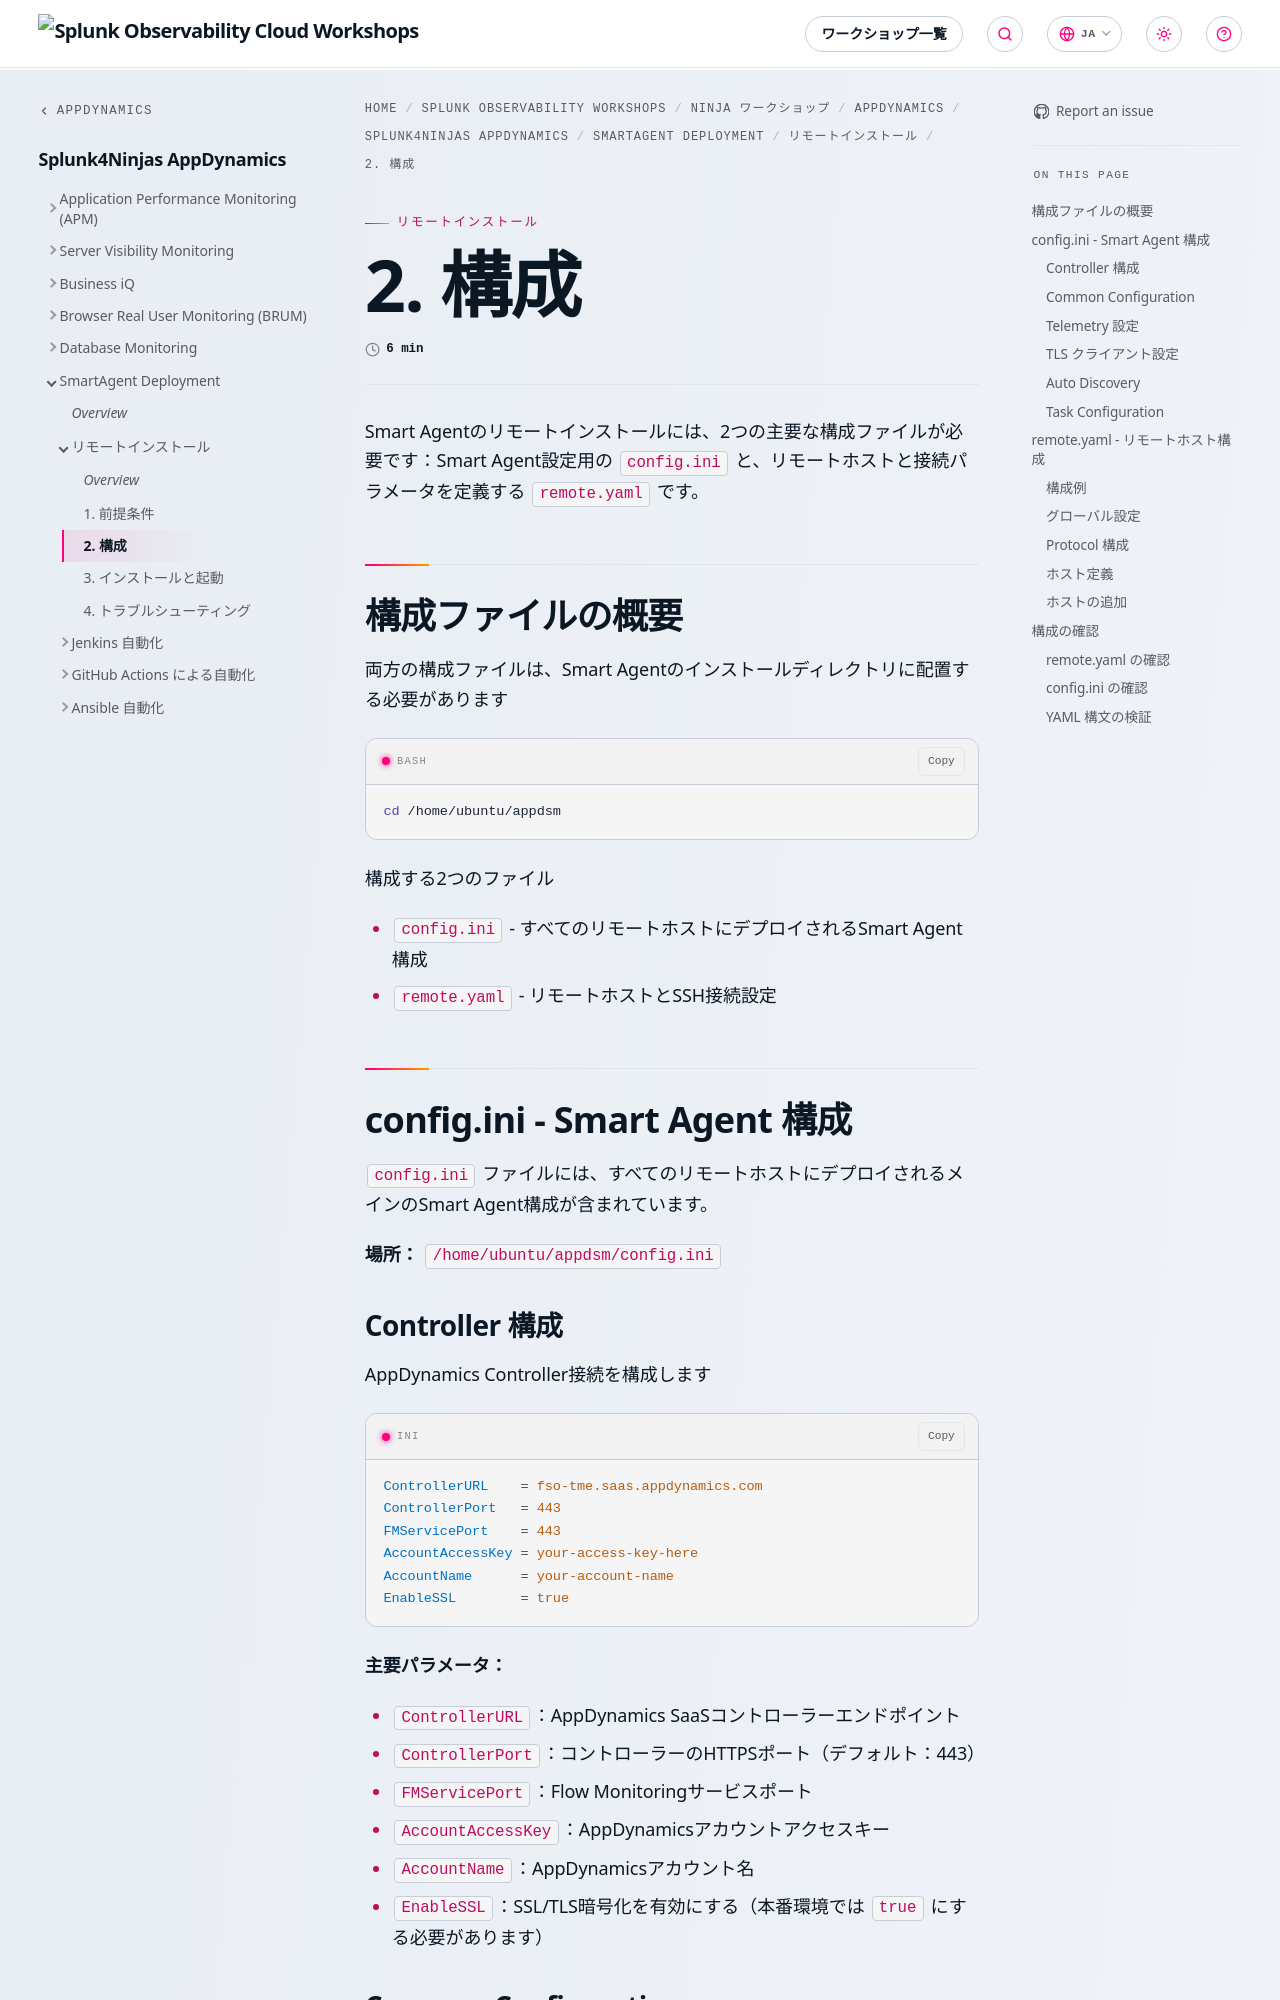

repository: splunk/observability-workshop · page: ja/ninja-workshops/appdynamics/1-appd-workshop/6-smartagent/1-remote-installation/2-configuration/index.html · generator: mkdocs

---
title: 2. 構成
weight: 2
---

Smart Agentのリモートインストールには、2つの主要な構成ファイルが必要です：Smart Agent設定用の `config.ini` と、リモートホストと接続パラメータを定義する `remote.yaml` です。

## 構成ファイルの概要

両方の構成ファイルは、Smart Agentのインストールディレクトリに配置する必要があります

```bash
cd /home/ubuntu/appdsm
```

構成する2つのファイル

- `config.ini` - すべてのリモートホストにデプロイされるSmart Agent構成
- `remote.yaml` - リモートホストとSSH接続設定

## config.ini - Smart Agent 構成

`config.ini` ファイルには、すべてのリモートホストにデプロイされるメインのSmart Agent構成が含まれています。

**場所：** `/home/ubuntu/appdsm/config.ini`

### Controller 構成

AppDynamics Controller接続を構成します

```ini
ControllerURL    = fso-tme.saas.appdynamics.com
ControllerPort   = 443
FMServicePort    = 443
AccountAccessKey = your-access-key-here
AccountName      = your-account-name
EnableSSL        = true
```

**主要パラメータ：**

- `ControllerURL`：AppDynamics SaaSコントローラーエンドポイント
- `ControllerPort`：コントローラーのHTTPSポート（デフォルト：443）
- `FMServicePort`：Flow Monitoringサービスポート
- `AccountAccessKey`：AppDynamicsアカウントアクセスキー
- `AccountName`：AppDynamicsアカウント名
- `EnableSSL`：SSL/TLS暗号化を有効にする（本番環境では `true` にする必要があります）
